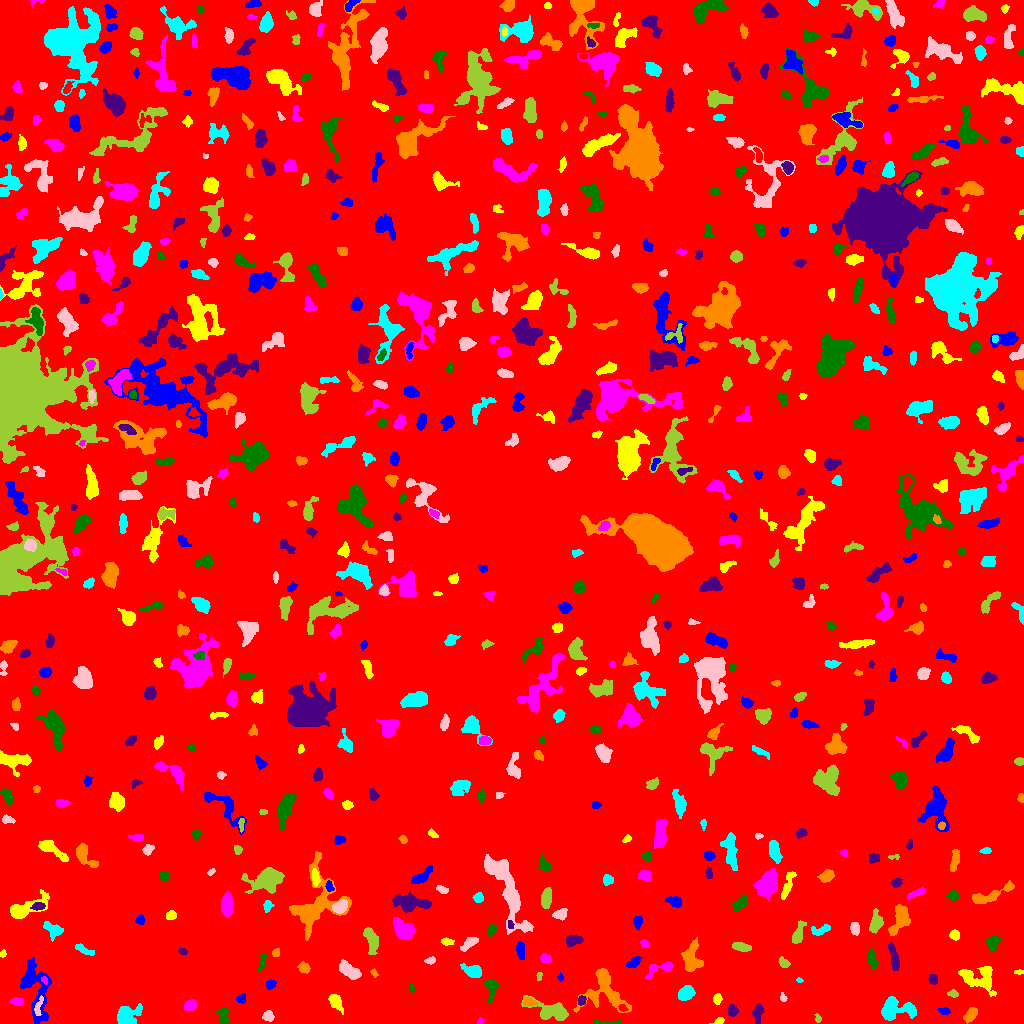

Source data for this figure (header and first rows):
ID, X, Y, A, B, theta, total_flux, mu_max, mu_median, mu_mean, R_fwhm, R_e, R10, R90, x_start, x_end, y_start, y_end, area, greylevel
0, 509.5, 540, 297.4, 293.3, 0.01118, 1292245, 11.0, 1.0, 1.523, 55.48, 228.1, 86.06, 379.2, 0, 1023, 0, 1023, 848749, 1.523
1, 34.59, 34.87, 16.23, 6.348, -1.341, 2138, 9.0, 2.0, 2.717, 5.781, 8.137, 2.877, 13.28, 20, 51, 0, 66, 787, 6.717
2, 719.6, 2.566, 3.042, 1.383, 0.426, 76.0, 3.0, 1.0, 1.188, 2.646, 2.185, 0.7979, 3.568, 709, 724, 0, 6, 64, 6.188
3, 480.4, 2.462, 1.77, 1.372, 1.028, 80.0, 4.0, 2.0, 2.051, 2.706, 1.871, 0.5642, 3.038, 477, 484, 0, 6, 39, 6.051
4, 606.5, 0.8129, 7.708, 0.9254, -0.02507, 278.0, 8.0, 3.0, 3.089, 3.141, 2.877, 0.9772, 4.583, 594, 621, 0, 4, 90, 7.089
5, 757.8, 11.3, 4.407, 2.268, 1.426, 399.0, 6.0, 2.0, 2.494, 4.549, 3.656, 1.382, 5.944, 752, 764, 0, 20, 160, 6.494
6, 970.6, 8.855, 4.135, 2.339, 0.93, 613.0, 8.0, 4.0, 3.904, 5.293, 3.989, 1.596, 6.18, 963, 977, 0, 16, 157, 7.904
7, 894.7, 14.03, 9.633, 5.078, 0.1102, 1446, 9.0, 3.0, 2.892, 5.499, 6.433, 2.394, 10.54, 881, 916, 3, 27, 500, 6.892
8, 268.1, 7.153, 2.475, 2.368, -1.507, 346.0, 8.0, 3.0, 3.204, 3.785, 3.038, 1.128, 4.853, 262, 274, 2, 13, 108, 7.204
9, 817.8, 5.048, 2.247, 1.437, -1.229, 105.0, 4.0, 2.0, 2.019, 3.241, 2.185, 0.7979, 3.478, 814, 821, 1, 10, 52, 6.019
10, 622.8, 15.31, 2.128, 1.546, -0.5308, 174.0, 7.0, 3.0, 3.0, 2.706, 2.257, 0.7979, 3.568, 618, 628, 12, 19, 58, 12.0
11, 944, 12.97, 2.495, 1.456, -0.3142, 146.0, 5.0, 2.0, 1.896, 2.877, 2.326, 0.7979, 3.742, 937, 950, 9, 16, 77, 6.896
12, 336, 21.45, 4.275, 2.527, -1.042, 541.0, 7.0, 3.0, 2.878, 4.853, 4.068, 1.596, 6.383, 328, 343, 9, 29, 188, 6.878
13, 190, 17.98, 3.307, 2.485, 0.5719, 258.0, 4.0, 2.0, 1.985, 5.323, 3.7, 1.382, 5.67, 184, 196, 13, 24, 130, 5.985
14, 224, 6.782, 4.714, 2.552, -1.375, 390.0, 6.0, 2.0, 2.407, 4.754, 3.989, 1.493, 6.129, 216, 229, 0, 16, 162, 6.407
15, 732.3, 12.66, 2.578, 2.37, -1.186, 332.0, 6.0, 3.0, 2.991, 4.406, 3.141, 1.262, 4.951, 728, 738, 7, 19, 111, 6.991
16, 529.1, 21.45, 3.243, 1.951, -0.2001, 237.0, 5.0, 3.0, 2.443, 3.949, 3.241, 1.262, 4.82, 523, 537, 18, 26, 97, 8.443
17, 126.8, 7.773, 5.703, 4.597, 0.3954, 1242, 8.0, 3.0, 3.366, 7.313, 5.726, 2.326, 8.992, 117, 142, 0, 20, 369, 7.366
18, 38.53, 16.93, 5.591, 1.722, 1.304, 310.0, 5.0, 3.0, 2.818, 4.72, 3.7, 1.493, 5.382, 34, 43, 8, 28, 110, 9.818
19, 552.8, 12.06, 11.03, 4.058, -0.3106, 1222, 9.0, 2.0, 2.556, 4.334, 6.333, 2.257, 10.56, 521, 568, 3, 28, 478, 6.556
20, 647.8, 16.29, 4.076, 1.761, -1.225, 214.0, 4.0, 2.0, 1.894, 4.618, 3.241, 1.262, 5.232, 643, 653, 8, 24, 113, 5.894
21, 241.7, 24.97, 2.137, 1.647, 0.8056, 146.0, 6.0, 1.0, 1.759, 2.706, 2.257, 0.7979, 3.827, 235, 245, 20, 30, 83, 6.759
22, 717.4, 24.13, 2.521, 1.802, 1.533, 254.0, 8.0, 2.0, 2.953, 2.985, 2.523, 0.9772, 4.334, 713, 722, 19, 30, 86, 6.953
23, 17.67, 21.55, 3.112, 1.706, -0.04015, 154.0, 4.0, 1.0, 1.571, 3.785, 2.877, 0.9772, 4.687, 9, 23, 18, 26, 98, 6.571
24, 491.3, 36.79, 4.862, 2.798, 1.565, 684.0, 10.0, 2.0, 3.472, 4.334, 3.656, 1.493, 6.555, 484, 498, 21, 44, 197, 7.472
25, 581.5, 22.97, 2.201, 1.841, 1.169, 263.0, 7.0, 3.0, 3.507, 3.432, 2.585, 0.9772, 3.989, 578, 586, 18, 28, 75, 10.51
26, 604.4, 32.94, 12.43, 10.27, -0.8996, 3487, 12.0, 4.0, 4.546, 8.575, 8.538, 3.141, 13.65, 573, 631, 11, 55, 767, 7.546
27, 686.2, 30.32, 3.904, 3.075, 0.5472, 656.0, 8.0, 3.0, 3.08, 4.918, 4.478, 1.693, 6.933, 678, 695, 23, 38, 213, 7.08
28, 782.9, 25.93, 2.298, 1.49, -1.294, 105.0, 4.0, 2.0, 1.981, 3.241, 2.185, 0.7979, 3.523, 780, 787, 22, 31, 53, 5.981
29, 952.8, 29.87, 2.669, 1.766, -0.1975, 166.0, 5.0, 2.0, 2.306, 3.29, 2.764, 0.9772, 4.107, 947, 958, 26, 34, 72, 6.306
30, 160.4, 27.83, 4.765, 3.204, -0.8368, 542.0, 5.0, 2.0, 2.409, 5.863, 4.754, 1.871, 7.225, 152, 170, 20, 36, 225, 6.409
31, 270.6, 39.25, 2.415, 2.003, 0.6698, 256.0, 7.0, 3.0, 2.943, 3.192, 2.821, 1.128, 4.442, 266, 276, 34, 44, 87, 6.943
32, 979.6, 44.97, 9.812, 5.975, -0.2944, 2073, 9.0, 4.0, 3.882, 7.569, 7.421, 2.821, 11.52, 958, 996, 27, 57, 534, 6.882
33, 44.7, 43.52, 1.967, 1.371, -0.9496, 93.0, 4.0, 2.0, 1.979, 3.29, 2.111, 0.7979, 3.192, 41, 47, 39, 47, 47, 10.98
34, 411.5, 35.17, 2.167, 1.014, 1.571, 72.0, 3.0, 2.0, 1.714, 2.985, 1.871, 0.7979, 2.877, 409, 414, 31, 39, 42, 6.714
35, 932.9, 44.26, 2.46, 2.101, -1.18, 337.0, 7.0, 4.0, 3.787, 4.068, 2.985, 1.128, 4.549, 928, 937, 39, 49, 89, 7.787
36, 374, 50.54, 2.2, 1.419, -1.08, 164.0, 7.0, 3.0, 3.417, 2.459, 2.111, 0.7979, 3.432, 370, 378, 46, 55, 48, 7.417
37, 799.1, 43.4, 1.419, 0.9355, -0.167, 45.0, 4.0, 1.0, 1.364, 2.185, 1.493, 0.5642, 2.326, 796, 803, 41, 46, 33, 6.364
38, 348.2, 53.61, 6.308, 2.788, -0.5988, 770.0, 9.0, 3.0, 2.8, 3.385, 5.14, 1.871, 7.999, 339, 361, 44, 64, 275, 6.8
39, 539.0, 46.95, 2.123, 1.153, 1.293, 37.0, 2.0, 1.0, 0.7872, 3.141, 1.954, 0.5642, 2.932, 536, 542, 43, 51, 47, 6.787
40, 949.3, 50.87, 1.86, 1.529, 0.1953, 121.0, 5.0, 3.0, 2.574, 2.821, 2.185, 0.7979, 3.29, 946, 953, 48, 54, 47, 7.574
41, 560.3, 45.74, 1.856, 1.31, -1.397, 113.0, 6.0, 2.0, 2.568, 2.585, 1.871, 0.5642, 2.985, 557, 563, 42, 51, 44, 6.568
42, 1019, 51.46, 2.417, 1.096, 0.03815, 100.0, 4.0, 2.0, 2.273, 3.192, 2.034, 0.7979, 3.192, 1014, 1023, 49, 54, 44, 7.273
43, 660.5, 54.87, 8.946, 2.835, 0.3867, 484.0, 6.0, 2.0, 2.241, 4.951, 4.334, 1.596, 7.181, 645, 673, 44, 62, 216, 6.241
44, 872.1, 64.27, 5.104, 2.008, -1.255, 397.0, 5.0, 3.0, 2.595, 5.232, 4.029, 1.596, 5.997, 867, 878, 55, 75, 153, 6.595
45, 894.1, 64.78, 7.085, 1.894, -1.349, 534.0, 6.0, 2.0, 2.58, 5.642, 4.514, 1.693, 7.001, 888, 899, 53, 81, 207, 7.58
46, 303.5, 55.76, 2.934, 2.386, -0.5137, 268.0, 6.0, 2.0, 2.33, 3.742, 3.338, 1.262, 5.262, 297, 310, 50, 62, 115, 6.33
47, 472.9, 52.21, 4.785, 2.9, -0.3239, 1055, 10.0, 4.0, 4.862, 5.726, 4.549, 1.784, 7.247, 460, 481, 46, 60, 217, 7.862
48, 430.4, 63.09, 2.596, 1.549, 0.284, 103.0, 4.0, 1.0, 1.451, 3.141, 2.523, 0.9772, 3.989, 424, 435, 59, 67, 71, 6.451
49, 784, 60.31, 2.666, 1.734, -0.8594, 143.0, 4.0, 1.0, 1.474, 3.7, 2.646, 0.9772, 4.297, 778, 790, 56, 67, 97, 6.474
50, 229.5, 60.74, 3.29, 1.863, -0.2009, 304.0, 6.0, 3.0, 2.868, 4.442, 3.192, 1.262, 4.886, 223, 237, 57, 65, 106, 6.868
51, 633.7, 60.76, 4.023, 2.097, 0.6166, 353.0, 5.0, 3.0, 2.715, 4.72, 3.656, 1.493, 5.614, 626, 641, 56, 67, 130, 6.715
52, 2.429, 69.3, 1.641, 1.367, 0.8739, 56.0, 3.0, 1.0, 1.244, 2.523, 1.954, 0.5642, 2.932, 0, 6, 66, 74, 45, 7.244
53, 545, 65.56, 2.451, 1.863, -0.08163, 161.0, 5.0, 1.0, 1.66, 2.877, 2.523, 0.9772, 4.37, 540, 551, 61, 70, 97, 6.66
54, 262.2, 62.87, 5.004, 1.579, 1.311, 204.0, 5.0, 2.0, 2.02, 2.877, 3.192, 1.128, 4.983, 258, 267, 53, 70, 101, 6.02
55, 182.6, 71.65, 1.887, 1.356, -0.2884, 80.0, 5.0, 1.0, 1.455, 1.784, 2.034, 0.5642, 3.29, 178, 187, 69, 75, 55, 6.455
56, 276.3, 71.19, 2.305, 1.339, 0.4222, 43.0, 2.0, 1.0, 0.6935, 3.478, 2.257, 0.7979, 3.241, 272, 279, 67, 75, 62, 5.694
57, 83.87, 73.57, 5.965, 1.717, -0.4415, 206.0, 3.0, 2.0, 1.573, 4.687, 3.827, 1.382, 5.836, 75, 94, 68, 80, 131, 5.573
58, 468.7, 80.18, 4.785, 2.076, 0.697, 558.0, 8.0, 3.0, 3.509, 4.951, 3.785, 1.493, 5.971, 460, 478, 72, 86, 159, 7.509
59, 741.3, 76.61, 4.762, 1.898, -0.2031, 385.0, 6.0, 2.0, 2.533, 4.652, 3.742, 1.382, 5.944, 732, 751, 72, 81, 152, 6.533
... 704 more rows
